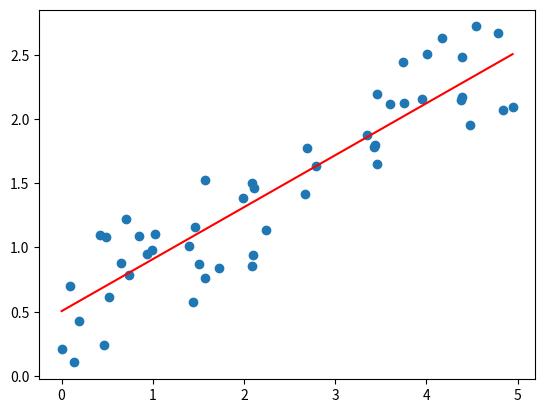

This chart was generated by the following Python code:
import numpy as np
import matplotlib.pyplot as plt

rng = np.random.RandomState(1)
X = list(map(lambda x: 5*x, rng.rand(50)))
y = list(map(lambda x: (x*0.4+float(rng.rand(1))), X))

a = 1
b = 1


def h_func(a, b, x):
    return a*x + b


def j_func(a, b):
    sum = 0
    for i in range(len(X)):
        sum += (h_func(a, b, X[i])-y[i])**2

    return sum/(2*len(X))


def derivative(a, b):
    der_a = 0
    der_b = 0

    for i in range(len(X)):
        der_a += (h_func(a, b, X[i]) - y[i])*X[i]

    for j in range(len(y)):
        der_b += (h_func(a, b, X[j]) - y[j])

    return der_a,der_b


def gradientDescent(a, b):
    for i in range(7777):
        der_a, der_b = derivative(a, b)
        a = a - 0.001*(der_a/len(X))
        b = b - 0.001*(der_b/len(y))
        print(j_func(a,b))
    return a,b


def plot(a, b):
    plt.scatter(X, y)
    Y_pred = a*np.array(X) + b
    plt.plot([min(X), max(X)], [min(Y_pred), max(Y_pred)], color='red')
    plt.show()


a, b = gradientDescent(a, b)
plot(a, b)
